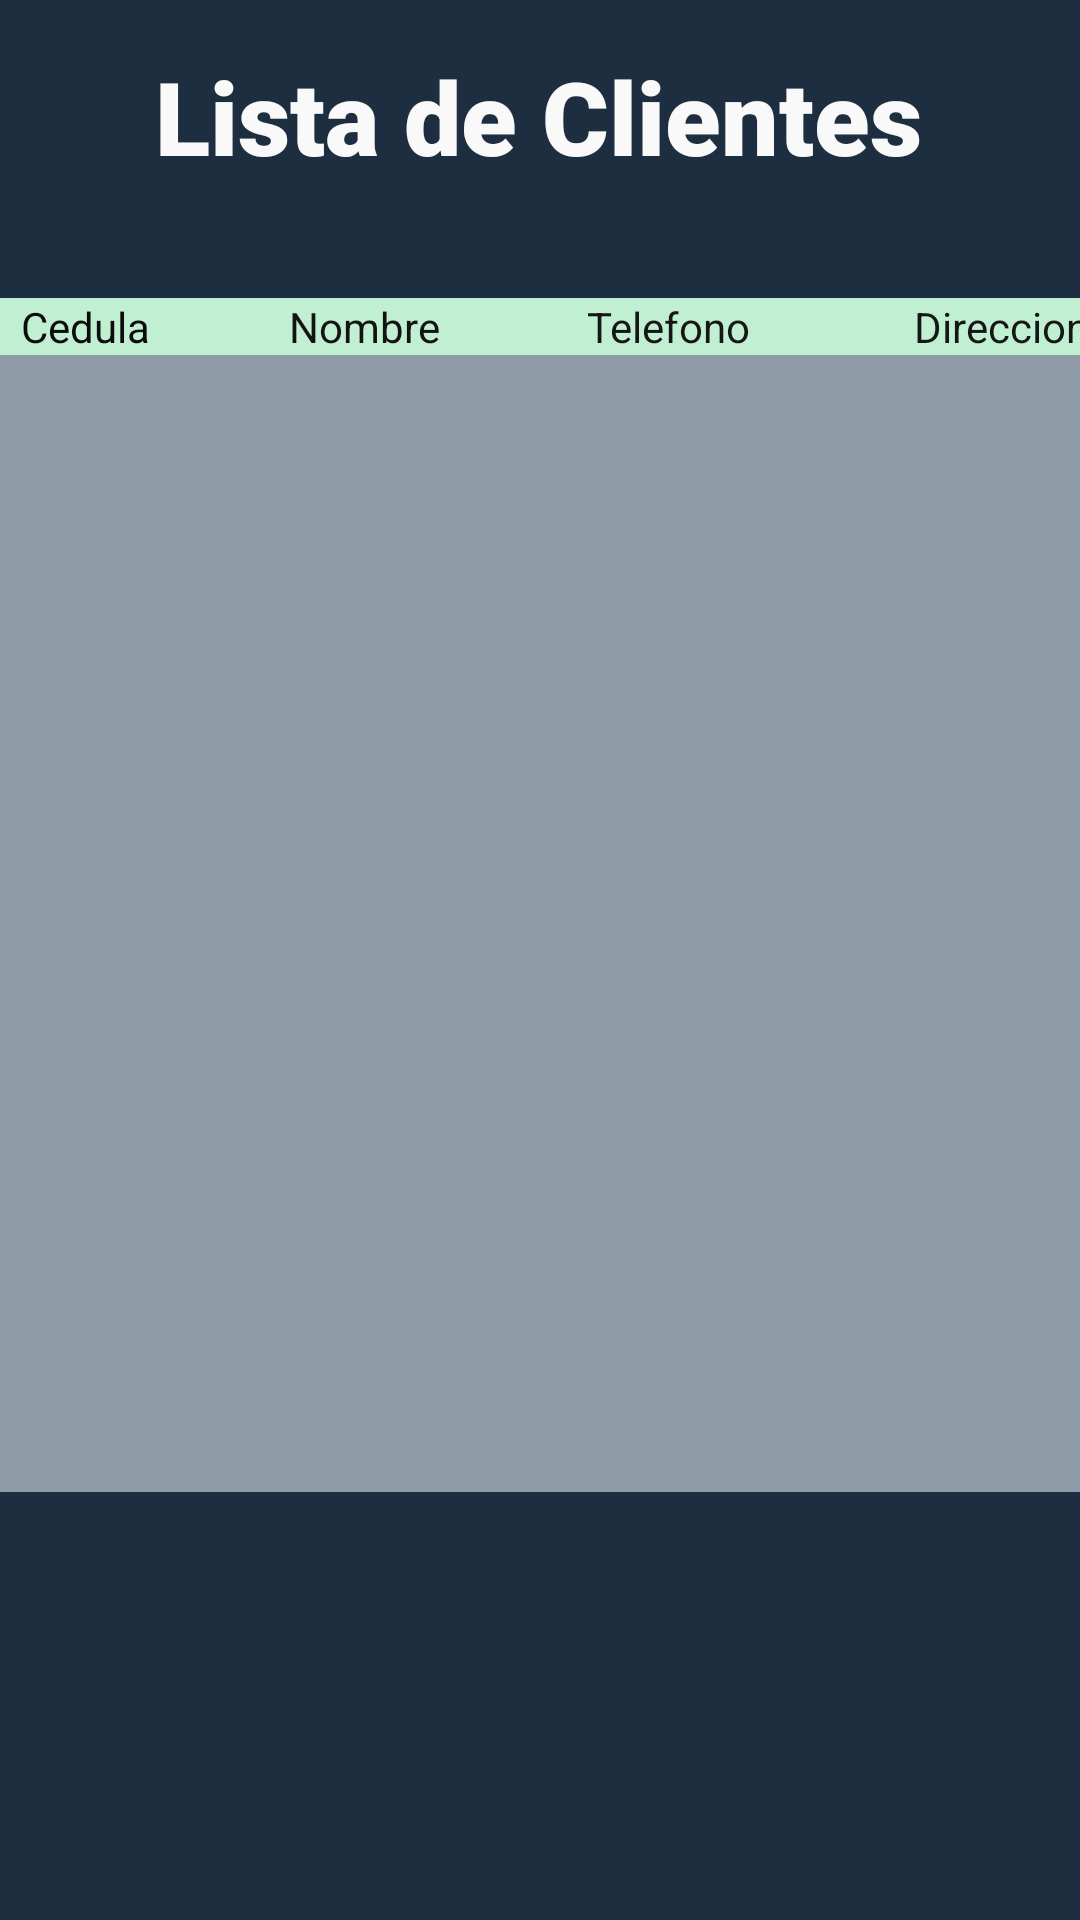

Write the Android layout XML for this screen, with the resource values it uses.
<!-- AndroidManifest.xml: application theme Theme.FreshBerries -->
<!-- res/layout/activity_listar_cliente.xml -->
<androidx.constraintlayout.widget.ConstraintLayout xmlns:android="http://schemas.android.com/apk/res/android"
    xmlns:app="http://schemas.android.com/apk/res-auto"
    xmlns:tools="http://schemas.android.com/tools"

    android:id="@+id/listRecycleViewProductos"
    android:layout_width="match_parent"
    android:layout_height="match_parent"
    android:background="#1d2e40"
    tools:context=".Activities.ui.clientes.ListarClienteActivity">

    <TextView
        android:id="@+id/textView7"
        android:layout_width="wrap_content"
        android:layout_height="wrap_content"
        android:layout_marginStart="88dp"
        android:layout_marginTop="16dp"
        android:layout_marginEnd="89dp"
        android:fontFamily="sans-serif-black"
        android:text="Lista de Clientes"
        android:textColor="#FAF9F9"
        android:textSize="34sp"
        app:layout_constraintEnd_toEndOf="parent"
        app:layout_constraintStart_toStartOf="parent"
        app:layout_constraintTop_toTopOf="parent" />

    <TableLayout
        android:id="@+id/tabla"
        android:layout_width="399dp"
        android:layout_height="398dp"
        android:layout_marginStart="8dp"
        android:layout_marginTop="38dp"
        android:layout_marginEnd="7dp"
        android:background="#8f9ba7"
        android:stretchColumns="*"
        app:layout_constraintEnd_toEndOf="parent"
        app:layout_constraintStart_toStartOf="parent"
        app:layout_constraintTop_toBottomOf="@+id/textView7">


        <TableRow
            android:layout_width="match_parent"
            android:layout_height="match_parent"
            android:background="#DDEAEC"
            android:textAlignment="center"
            android:visibility="visible">

            <TextView
                android:id="@+id/textview_codigo"
                android:layout_width="94dp"
                android:layout_height="wrap_content"
                android:background="#c0efd2"
                android:text="Cedula"
                android:textAlignment="center"
                android:textColor="#0C0C0C" />

            <TextView
                android:id="@+id/text_view_nombre"
                android:layout_width="92dp"
                android:layout_height="wrap_content"
                android:background="#c0efd2"
                android:text="Nombre"
                android:textAlignment="center"
                android:textColor="#131313" />

            <TextView
                android:id="@+id/text_view_telefono"
                android:layout_width="111dp"
                android:layout_height="wrap_content"
                android:background="#c0efd2"
                android:text="Telefono"
                android:textAlignment="center"
                android:textColor="#171616" />

            <TextView
                android:id="@+id/text_view_telefono7"
                android:layout_width="111dp"
                android:layout_height="wrap_content"
                android:background="#c0efd2"
                android:text="Direccion"
                android:textAlignment="center"
                android:textColor="#171616" />
        </TableRow>


    </TableLayout>


</androidx.constraintlayout.widget.ConstraintLayout>
<!-- resources referenced by this layout -->
<resources>
  <style name="Theme.FreshBerries" parent="Base.Theme.FreshBerries" />
  <style name="Base.Theme.FreshBerries" parent="Theme.Material3.DayNight.NoActionBar">
          
          
      </style>
</resources>
